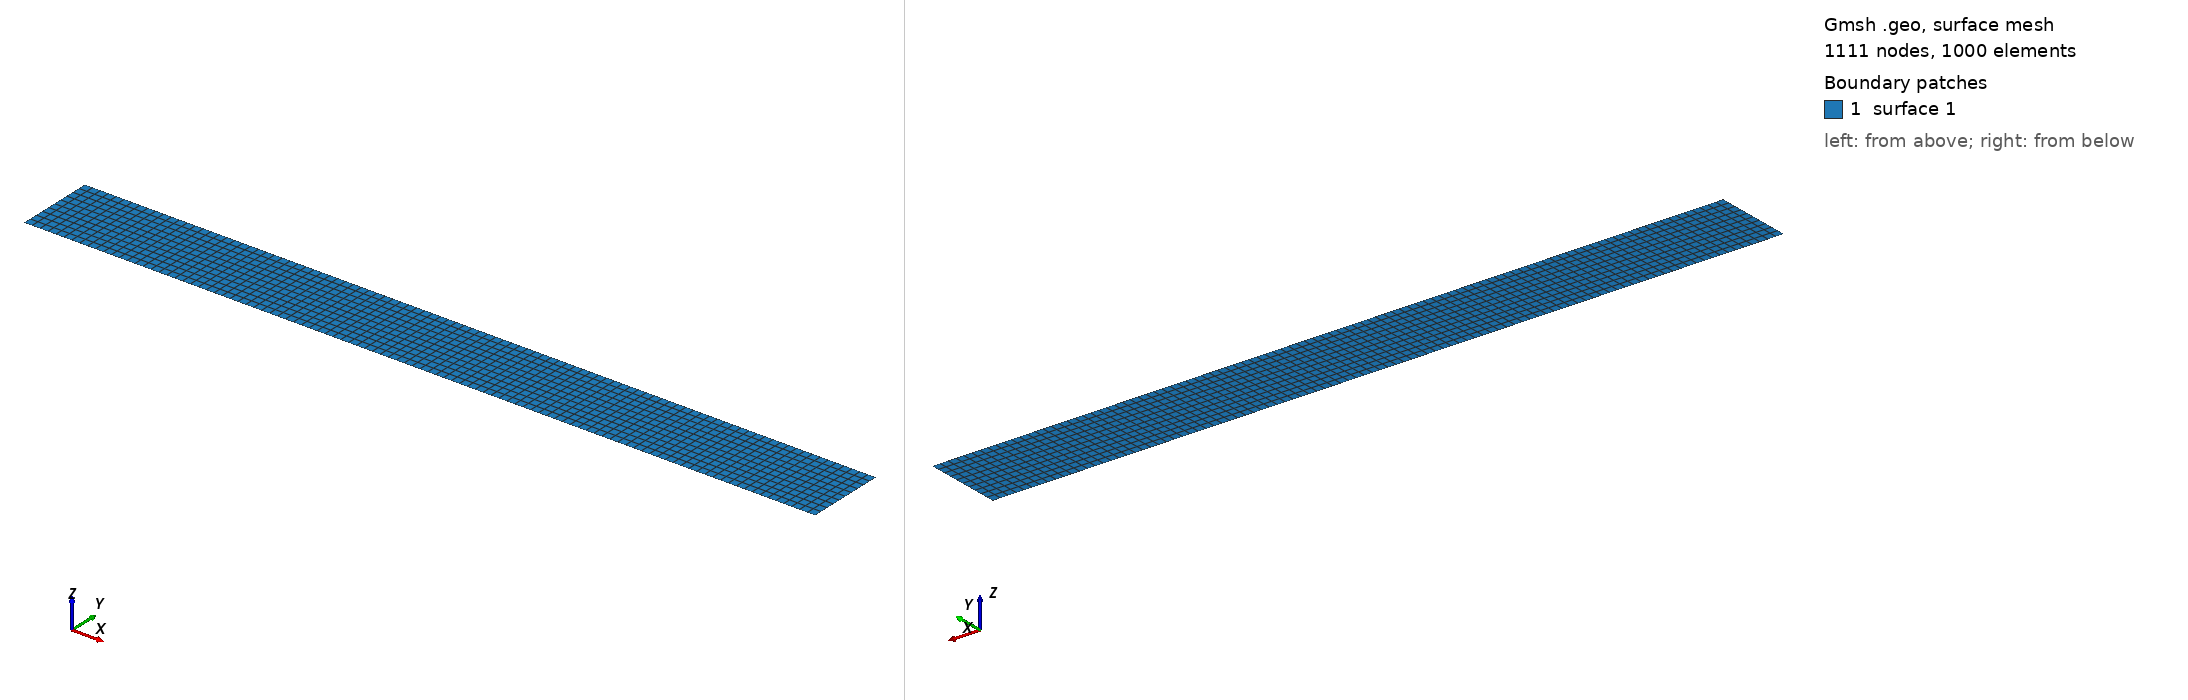

Gmsh geometry script, surface-meshed: 1111 nodes, 1000 surface elements. Boundary patches (legend numbers): 1 surface 1. Left view from above one corner, right view from below the opposite corner. The script declares no physical surfaces, so the legend lists its geometric surfaces. The drawing asked Gmsh for element sizes between 1% and 20% of the model's largest extent; the script's own settings can give other sizes.

=== mesh.geo (drawn) ===
// Gmsh project created on Wed Feb 24 16:51:19 2021
//+

x_outlet = 1;
x_inlet  = 0;
y_inlet  = 0.05;


ny = 11;
nx = 101;
ninlet = ny;
ntop  =nx;
nbot = nx;
noutlet = ny;

Point(1) = {x_inlet, -y_inlet, 0, 1.0};
//+
Point(2) = {x_inlet, y_inlet, 0, 1.0};
//+
Point(3) = {x_outlet, y_inlet, 0, 1.0};
//+
Point(4) = {x_outlet, -y_inlet, 0, 1.0};
//+

Line(1) = {1,2};
//+
Line(2) = {2,3};
//+
Line(3) = {3, 4};
//+
Line(4) = {4, 1};
//+//+

Curve Loop(1) = {2, 3, 4, 1};
//+
Plane Surface(1) = {1};

//+
//Physical Curve("Inlet") = {1};
//+
//Physical Curve("top") = {2};
//+
//Physical Curve("outlet") = {3};
//+
//Physical Curve("bottom") = {4};
//+
//Physical Surface("domain") = {5};
//+


Transfinite Curve {1,-3} = ninlet Using Progression 1;
//+
Transfinite Curve {2,4} = ntop Using Progression 1;
//+


//+
//+
Transfinite Surface {1} = {2, 3, 4, 1};
Recombine Surface {1};
